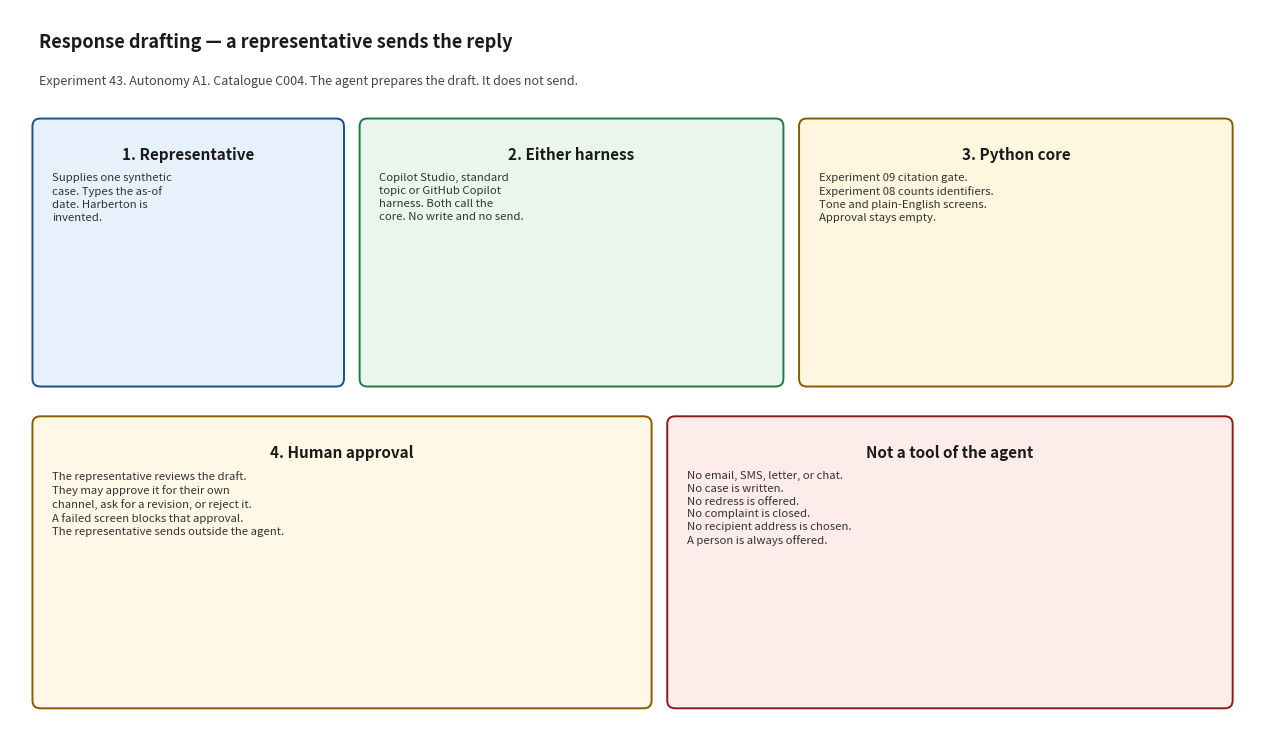

Reproduce this figure in Python. (Note: this script raises an exception after producing the figure.)
#!/usr/bin/env python3
"""Render docs/architecture_diagram.png. Matplotlib is used only for this script."""

from pathlib import Path

import matplotlib.pyplot as plt
from matplotlib.patches import FancyBboxPatch


def box(ax, x, y, w, h, title, body, face, edge):
    patch = FancyBboxPatch(
        (x, y), w, h,
        boxstyle="round,pad=0.02,rounding_size=0.08",
        facecolor=face, edgecolor=edge, linewidth=1.4,
    )
    ax.add_patch(patch)
    ax.text(x + w / 2, y + h - 0.28, title, ha="center", va="top", fontsize=11, fontweight="bold", color="#1a1a1a")
    ax.text(x + 0.18, y + h - 0.55, body, ha="left", va="top", fontsize=8.2, color="#333333", linespacing=1.35)


def main() -> None:
    fig, ax = plt.subplots(figsize=(12.8, 7.6))
    ax.set_xlim(0, 12.8)
    ax.set_ylim(0, 7.6)
    ax.axis("off")
    fig.patch.set_facecolor("white")

    ax.text(
        0.3, 7.2,
        "Response drafting — a representative sends the reply",
        fontsize=13, fontweight="bold", color="#1a1a1a",
    )
    ax.text(
        0.3, 6.82,
        "Experiment 43. Autonomy A1. Catalogue C004. The agent prepares the draft. It does not send.",
        fontsize=9, color="#444444",
    )

    box(
        ax, 0.25, 3.7, 3.15, 2.75,
        "1. Representative",
        "Supplies one synthetic\ncase. Types the as-of\ndate. Harberton is\ninvented.",
        "#e7f1fb", "#1d4e89",
    )
    box(
        ax, 3.6, 3.7, 4.3, 2.75,
        "2. Either harness",
        "Copilot Studio, standard\ntopic or GitHub Copilot\nharness. Both call the\ncore. No write and no send.",
        "#e8f6ee", "#1e7a46",
    )
    box(
        ax, 8.1, 3.7, 4.4, 2.75,
        "3. Python core",
        "Experiment 09 citation gate.\nExperiment 08 counts identifiers.\nTone and plain-English screens.\nApproval stays empty.",
        "#fff6e0", "#8a5a00",
    )
    box(
        ax, 0.25, 0.35, 6.3, 3.0,
        "4. Human approval",
        "The representative reviews the draft.\nThey may approve it for their own\nchannel, ask for a revision, or reject it.\nA failed screen blocks that approval.\nThe representative sends outside the agent.",
        "#fff8e6", "#8a5a00",
    )
    box(
        ax, 6.75, 0.35, 5.75, 3.0,
        "Not a tool of the agent",
        "No email, SMS, letter, or chat.\nNo case is written.\nNo redress is offered.\nNo complaint is closed.\nNo recipient address is chosen.\nA person is always offered.",
        "#fdecea", "#8a1c13",
    )

    fig.tight_layout()
    out = Path(__file__).with_name("architecture_diagram.png")
    fig.savefig(out, dpi=140)
    print(out)


if __name__ == "__main__":
    main()
